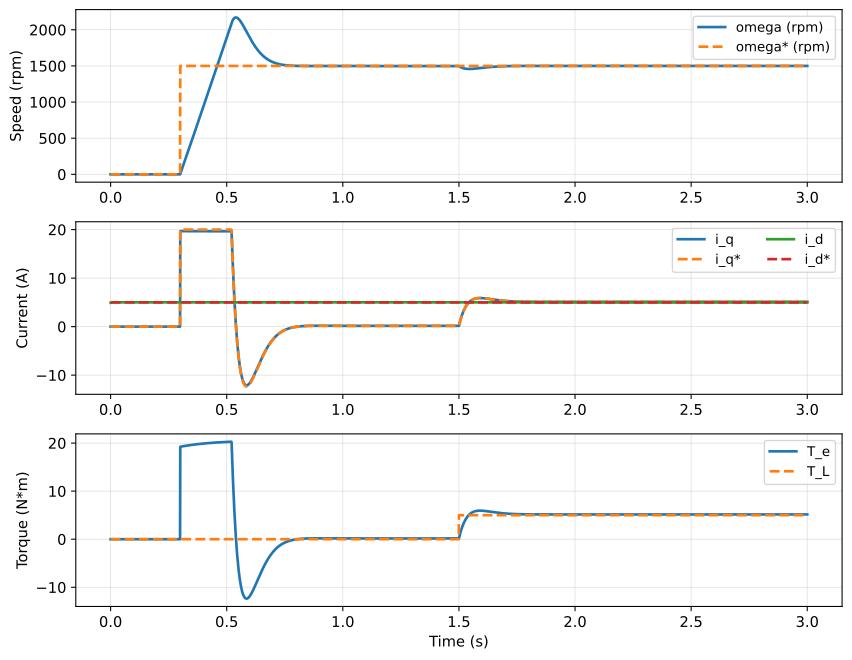

Values plotted in this chart, from the file beside it:
t, omega_ref_rpm, omega_rpm, omega_m, omega_e, ids, iqs, id_ref, iq_ref, iq_unsat, aw, Te, T_L, vd, vq, psi_r_mag, mpc_status
0.0, 0.0, 0.0, 0.0, 0.0, 4.912, 0.0, 5.0, 0.0, 0.0, 0.0, 0.0, 0.0, 6.09, 0.0, 0.003309, 0.0
0.001, 0.0, 0.0, 0.0, 0.0, 4.926, 0.0, 5.0, 0.0, 0.0, 0.0, 0.0, 0.0, 5.899, 0.0, 0.007152, 0.0
0.002, 0.0, 0.0, 0.0, 0.0, 4.935, 0.0, 5.0, 0.0, 0.0, 0.0, 0.0, 0.0, 5.864, 0.0, 0.01096, 0.0
0.003, 0.0, 0.0, 0.0, 0.0, 4.943, 0.0, 5.0, 0.0, 0.0, 0.0, 0.0, 0.0, 5.829, 0.0, 0.01473, 0.0
0.004, 0.0, 0.0, 0.0, 0.0, 4.95, 0.0, 5.0, 0.0, 0.0, 0.0, 0.0, 0.0, 5.793, 0.0, 0.01846, 0.0
0.005, 0.0, 0.0, 0.0, 0.0, 4.957, 0.0, 5.0, 0.0, 0.0, 0.0, 0.0, 0.0, 5.757, 0.0, 0.02216, 0.0
0.006, 0.0, 0.0, 0.0, 0.0, 4.963, 0.0, 5.0, 0.0, 0.0, 0.0, 0.0, 0.0, 5.721, 0.0, 0.02582, 0.0
0.007, 0.0, 0.0, 0.0, 0.0, 4.968, 0.0, 5.0, 0.0, 0.0, 0.0, 0.0, 0.0, 5.685, 0.0, 0.02944, 0.0
0.008, 0.0, 0.0, 0.0, 0.0, 4.973, 0.0, 5.0, 0.0, 0.0, 0.0, 0.0, 0.0, 5.649, 0.0, 0.03302, 0.0
0.009, 0.0, 0.0, 0.0, 0.0, 4.977, 0.0, 5.0, 0.0, 0.0, 0.0, 0.0, 0.0, 5.613, 0.0, 0.03657, 0.0
0.01, 0.0, 0.0, 0.0, 0.0, 4.981, 0.0, 5.0, 0.0, 0.0, 0.0, 0.0, 0.0, 5.578, 0.0, 0.04008, 0.0
0.011, 0.0, 0.0, 0.0, 0.0, 4.985, 0.0, 5.0, 0.0, 0.0, 0.0, 0.0, 0.0, 5.542, 0.0, 0.04356, 0.0
0.012, 0.0, 0.0, 0.0, 0.0, 4.988, 0.0, 5.0, 0.0, 0.0, 0.0, 0.0, 0.0, 5.506, 0.0, 0.04699, 0.0
0.013, 0.0, 0.0, 0.0, 0.0, 4.991, 0.0, 5.0, 0.0, 0.0, 0.0, 0.0, 0.0, 5.471, 0.0, 0.05039, 0.0
0.014, 0.0, 0.0, 0.0, 0.0, 4.994, 0.0, 5.0, 0.0, 0.0, 0.0, 0.0, 0.0, 5.435, 0.0, 0.05376, 0.0
0.015, 0.0, 0.0, 0.0, 0.0, 4.996, 0.0, 5.0, 0.0, 0.0, 0.0, 0.0, 0.0, 5.4, 0.0, 0.05708, 0.0
0.016, 0.0, 0.0, 0.0, 0.0, 4.998, 0.0, 5.0, 0.0, 0.0, 0.0, 0.0, 0.0, 5.365, 0.0, 0.06037, 0.0
0.017, 0.0, 0.0, 0.0, 0.0, 5, 0.0, 5.0, 0.0, 0.0, 0.0, 0.0, 0.0, 5.33, 0.0, 0.06363, 0.0
0.018, 0.0, 0.0, 0.0, 0.0, 5.002, 0.0, 5.0, 0.0, 0.0, 0.0, 0.0, 0.0, 5.296, 0.0, 0.06685, 0.0
0.019, 0.0, 0.0, 0.0, 0.0, 5.003, 0.0, 5.0, 0.0, 0.0, 0.0, 0.0, 0.0, 5.261, 0.0, 0.07003, 0.0
0.02, 0.0, 0.0, 0.0, 0.0, 5.004, 0.0, 5.0, 0.0, 0.0, 0.0, 0.0, 0.0, 5.227, 0.0, 0.07318, 0.0
0.021, 0.0, 0.0, 0.0, 0.0, 5.006, 0.0, 5.0, 0.0, 0.0, 0.0, 0.0, 0.0, 5.194, 0.0, 0.0763, 0.0
0.022, 0.0, 0.0, 0.0, 0.0, 5.007, 0.0, 5.0, 0.0, 0.0, 0.0, 0.0, 0.0, 5.16, 0.0, 0.07938, 0.0
0.023, 0.0, 0.0, 0.0, 0.0, 5.008, 0.0, 5.0, 0.0, 0.0, 0.0, 0.0, 0.0, 5.127, 0.0, 0.08242, 0.0
0.024, 0.0, 0.0, 0.0, 0.0, 5.009, 0.0, 5.0, 0.0, 0.0, 0.0, 0.0, 0.0, 5.094, 0.0, 0.08543, 0.0
0.025, 0.0, 0.0, 0.0, 0.0, 5.009, 0.0, 5.0, 0.0, 0.0, 0.0, 0.0, 0.0, 5.062, 0.0, 0.08841, 0.0
0.026, 0.0, 0.0, 0.0, 0.0, 5.01, 0.0, 5.0, 0.0, 0.0, 0.0, 0.0, 0.0, 5.029, 0.0, 0.09135, 0.0
0.027, 0.0, 0.0, 0.0, 0.0, 5.011, 0.0, 5.0, 0.0, 0.0, 0.0, 0.0, 0.0, 4.997, 0.0, 0.09427, 0.0
0.028, 0.0, 0.0, 0.0, 0.0, 5.011, 0.0, 5.0, 0.0, 0.0, 0.0, 0.0, 0.0, 4.966, 0.0, 0.09714, 0.0
0.029, 0.0, 0.0, 0.0, 0.0, 5.012, 0.0, 5.0, 0.0, 0.0, 0.0, 0.0, 0.0, 4.934, 0.0, 0.09999, 0.0
0.03, 0.0, 0.0, 0.0, 0.0, 5.012, 0.0, 5.0, 0.0, 0.0, 0.0, 0.0, 0.0, 4.903, 0.0, 0.1028, 0.0
0.031, 0.0, 0.0, 0.0, 0.0, 5.012, 0.0, 5.0, 0.0, 0.0, 0.0, 0.0, 0.0, 4.872, 0.0, 0.1056, 0.0
0.032, 0.0, 0.0, 0.0, 0.0, 5.013, 0.0, 5.0, 0.0, 0.0, 0.0, 0.0, 0.0, 4.842, 0.0, 0.1083, 0.0
0.033, 0.0, 0.0, 0.0, 0.0, 5.013, 0.0, 5.0, 0.0, 0.0, 0.0, 0.0, 0.0, 4.812, 0.0, 0.1111, 0.0
0.034, 0.0, 0.0, 0.0, 0.0, 5.013, 0.0, 5.0, 0.0, 0.0, 0.0, 0.0, 0.0, 4.782, 0.0, 0.1137, 0.0
0.035, 0.0, 0.0, 0.0, 0.0, 5.013, 0.0, 5.0, 0.0, 0.0, 0.0, 0.0, 0.0, 4.752, 0.0, 0.1164, 0.0
0.036, 0.0, 0.0, 0.0, 0.0, 5.013, 0.0, 5.0, 0.0, 0.0, 0.0, 0.0, 0.0, 4.723, 0.0, 0.119, 0.0
0.037, 0.0, 0.0, 0.0, 0.0, 5.013, 0.0, 5.0, 0.0, 0.0, 0.0, 0.0, 0.0, 4.694, 0.0, 0.1216, 0.0
0.038, 0.0, 0.0, 0.0, 0.0, 5.014, 0.0, 5.0, 0.0, 0.0, 0.0, 0.0, 0.0, 4.666, 0.0, 0.1242, 0.0
0.039, 0.0, 0.0, 0.0, 0.0, 5.014, 0.0, 5.0, 0.0, 0.0, 0.0, 0.0, 0.0, 4.637, 0.0, 0.1267, 0.0
0.04, 0.0, 0.0, 0.0, 0.0, 5.014, 0.0, 5.0, 0.0, 0.0, 0.0, 0.0, 0.0, 4.609, 0.0, 0.1293, 0.0
0.041, 0.0, 0.0, 0.0, 0.0, 5.014, 0.0, 5.0, 0.0, 0.0, 0.0, 0.0, 0.0, 4.582, 0.0, 0.1317, 0.0
0.042, 0.0, 0.0, 0.0, 0.0, 5.014, 0.0, 5.0, 0.0, 0.0, 0.0, 0.0, 0.0, 4.554, 0.0, 0.1342, 0.0
0.043, 0.0, 0.0, 0.0, 0.0, 5.014, 0.0, 5.0, 0.0, 0.0, 0.0, 0.0, 0.0, 4.527, 0.0, 0.1366, 0.0
0.044, 0.0, 0.0, 0.0, 0.0, 5.014, 0.0, 5.0, 0.0, 0.0, 0.0, 0.0, 0.0, 4.501, 0.0, 0.139, 0.0
0.045, 0.0, 0.0, 0.0, 0.0, 5.014, 0.0, 5.0, 0.0, 0.0, 0.0, 0.0, 0.0, 4.474, 0.0, 0.1414, 0.0
0.046, 0.0, 0.0, 0.0, 0.0, 5.014, 0.0, 5.0, 0.0, 0.0, 0.0, 0.0, 0.0, 4.448, 0.0, 0.1437, 0.0
0.047, 0.0, 0.0, 0.0, 0.0, 5.013, 0.0, 5.0, 0.0, 0.0, 0.0, 0.0, 0.0, 4.422, 0.0, 0.1461, 0.0
0.048, 0.0, 0.0, 0.0, 0.0, 5.013, 0.0, 5.0, 0.0, 0.0, 0.0, 0.0, 0.0, 4.396, 0.0, 0.1483, 0.0
0.049, 0.0, 0.0, 0.0, 0.0, 5.013, 0.0, 5.0, 0.0, 0.0, 0.0, 0.0, 0.0, 4.371, 0.0, 0.1506, 0.0
0.05, 0.0, 0.0, 0.0, 0.0, 5.013, 0.0, 5.0, 0.0, 0.0, 0.0, 0.0, 0.0, 4.346, 0.0, 0.1529, 0.0
0.051, 0.0, 0.0, 0.0, 0.0, 5.013, 0.0, 5.0, 0.0, 0.0, 0.0, 0.0, 0.0, 4.321, 0.0, 0.1551, 0.0
0.052, 0.0, 0.0, 0.0, 0.0, 5.013, 0.0, 5.0, 0.0, 0.0, 0.0, 0.0, 0.0, 4.297, 0.0, 0.1573, 0.0
0.053, 0.0, 0.0, 0.0, 0.0, 5.013, 0.0, 5.0, 0.0, 0.0, 0.0, 0.0, 0.0, 4.272, 0.0, 0.1594, 0.0
0.054, 0.0, 0.0, 0.0, 0.0, 5.013, 0.0, 5.0, 0.0, 0.0, 0.0, 0.0, 0.0, 4.249, 0.0, 0.1616, 0.0
0.055, 0.0, 0.0, 0.0, 0.0, 5.013, 0.0, 5.0, 0.0, 0.0, 0.0, 0.0, 0.0, 4.225, 0.0, 0.1637, 0.0
0.056, 0.0, 0.0, 0.0, 0.0, 5.013, 0.0, 5.0, 0.0, 0.0, 0.0, 0.0, 0.0, 4.201, 0.0, 0.1658, 0.0
0.057, 0.0, 0.0, 0.0, 0.0, 5.013, 0.0, 5.0, 0.0, 0.0, 0.0, 0.0, 0.0, 4.178, 0.0, 0.1678, 0.0
0.058, 0.0, 0.0, 0.0, 0.0, 5.012, 0.0, 5.0, 0.0, 0.0, 0.0, 0.0, 0.0, 4.155, 0.0, 0.1699, 0.0
0.059, 0.0, 0.0, 0.0, 0.0, 5.012, 0.0, 5.0, 0.0, 0.0, 0.0, 0.0, 0.0, 4.133, 0.0, 0.1719, 0.0
... 2,941 more rows
